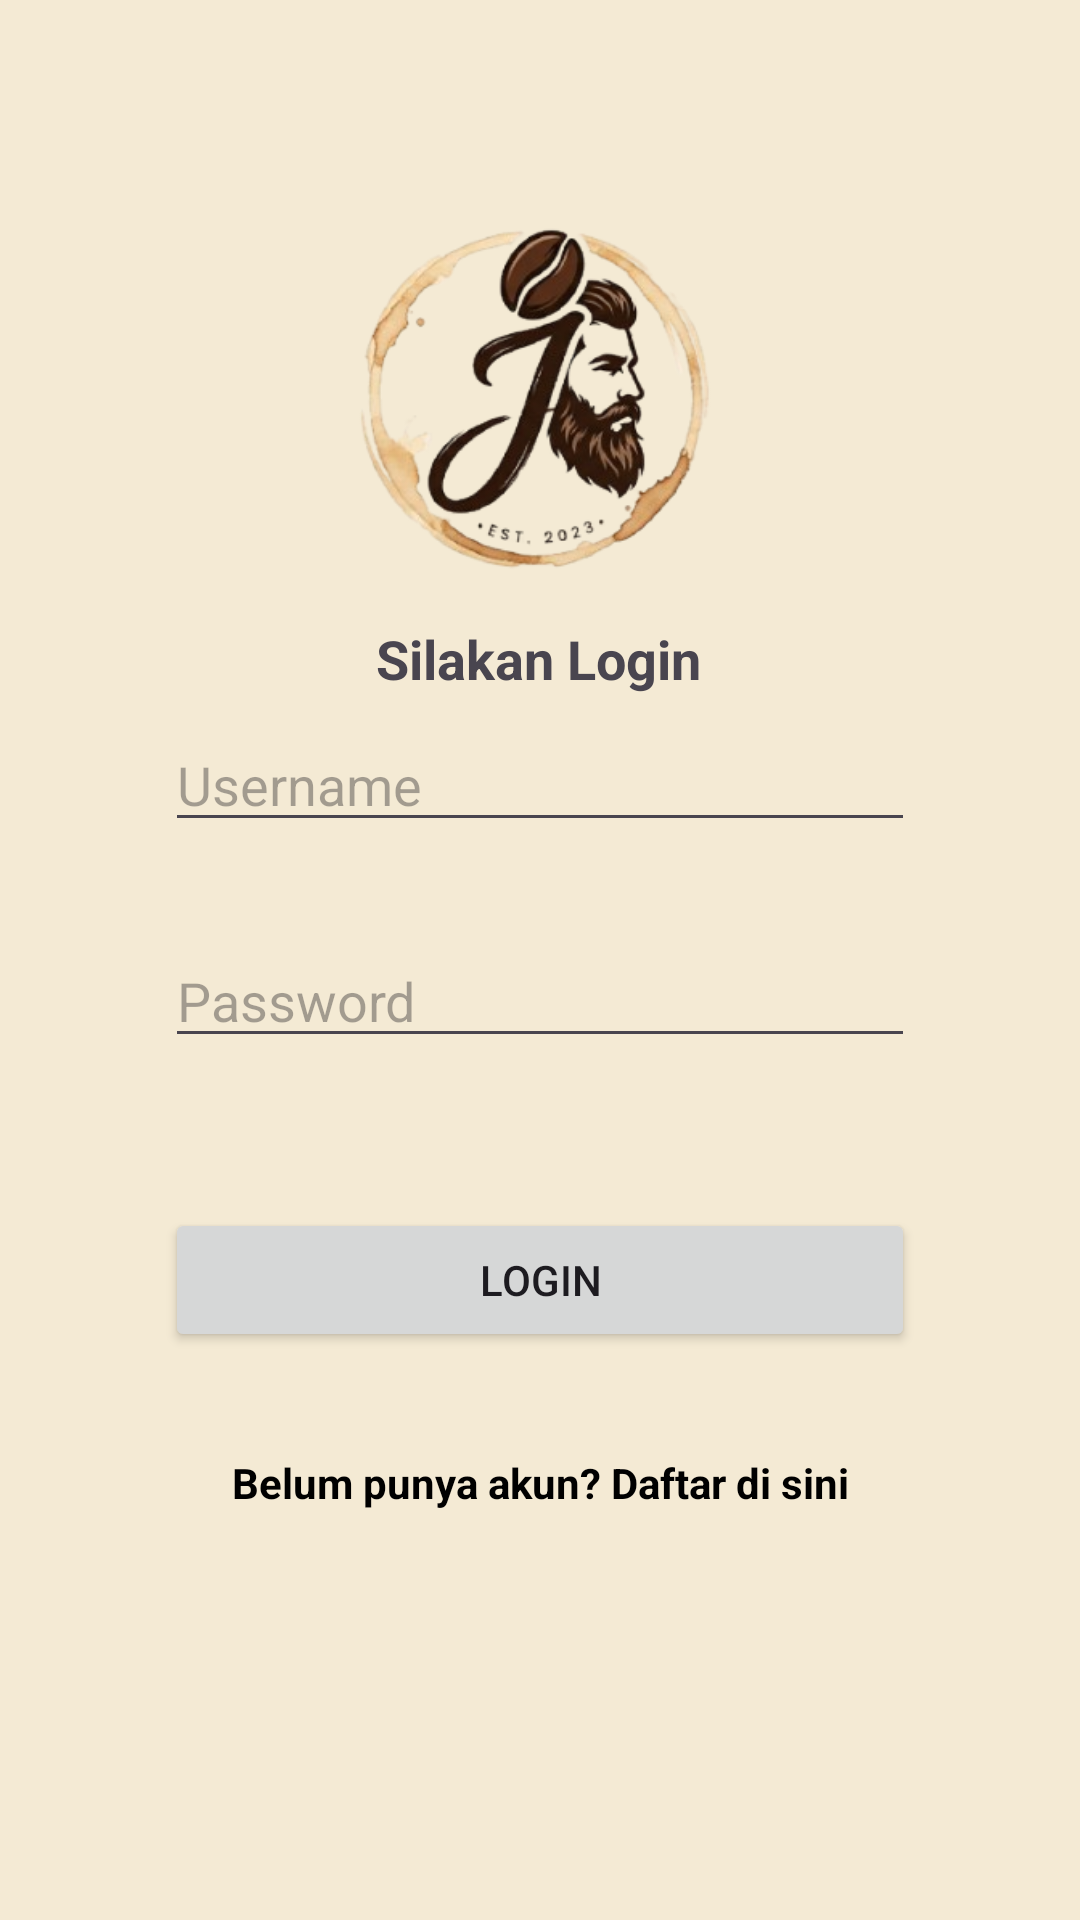

Android layout source for this screen:
<!-- AndroidManifest.xml: application theme Theme.Vra_pringles -->
<!-- res/layout/activity_login.xml -->
<?xml version="1.0" encoding="utf-8"?>
<androidx.constraintlayout.widget.ConstraintLayout xmlns:android="http://schemas.android.com/apk/res/android"
    xmlns:app="http://schemas.android.com/apk/res-auto"
    xmlns:tools="http://schemas.android.com/tools"
    android:id="@+id/main"
    android:layout_width="match_parent"
    android:layout_height="match_parent"
    tools:context=".LoginActivity">

    <ImageView
        android:id="@+id/imgLogo"
        android:layout_width="142dp"
        android:layout_height="152dp"
        android:src="@drawable/logo_cafe_jambang"
        app:layout_constraintBottom_toBottomOf="parent"
        app:layout_constraintEnd_toEndOf="parent"
        app:layout_constraintHorizontal_bias="0.498"
        app:layout_constraintStart_toStartOf="parent"
        app:layout_constraintTop_toTopOf="parent"
        app:layout_constraintVertical_bias="0.115" />

    <TextView
        android:id="@+id/textView"
        android:layout_width="wrap_content"
        android:layout_height="wrap_content"
        android:text="Silakan Login"
        android:textSize="18sp"
        android:textStyle="bold"
        app:layout_constraintBottom_toBottomOf="parent"
        app:layout_constraintEnd_toEndOf="parent"
        app:layout_constraintHorizontal_bias="0.498"
        app:layout_constraintStart_toStartOf="parent"
        app:layout_constraintTop_toTopOf="parent"
        app:layout_constraintVertical_bias="0.337" />

    
    <EditText
        android:id="@+id/textUsername"
        android:layout_width="250dp"
        android:layout_height="wrap_content"
        android:ems="10"
        android:hint="Username"
        android:inputType="textEmailAddress"
        app:layout_constraintBottom_toBottomOf="parent"
        app:layout_constraintEnd_toEndOf="parent"
        app:layout_constraintStart_toStartOf="parent"
        app:layout_constraintTop_toTopOf="parent"
        app:layout_constraintVertical_bias="0.4" />

    
    <EditText
        android:id="@+id/textPw"
        android:layout_width="250dp"
        android:layout_height="wrap_content"
        android:ems="10"
        android:hint="Password"
        android:inputType="textPassword"
        app:layout_constraintBottom_toBottomOf="parent"
        app:layout_constraintEnd_toEndOf="parent"
        app:layout_constraintStart_toStartOf="parent"
        app:layout_constraintTop_toTopOf="parent"
        app:layout_constraintVertical_bias="0.52" />

    <Button
        android:id="@+id/btnLogin"
        android:layout_width="250dp"
        android:layout_height="wrap_content"
        android:text="Login"
        app:layout_constraintBottom_toBottomOf="parent"
        app:layout_constraintEnd_toEndOf="parent"
        app:layout_constraintStart_toStartOf="parent"
        app:layout_constraintTop_toTopOf="parent"
        app:layout_constraintVertical_bias="0.68" />

    <TextView
        android:id="@+id/tvRegister"
        android:layout_width="wrap_content"
        android:layout_height="wrap_content"
        android:text="Belum punya akun? Daftar di sini"
        android:textColor="@color/hitam"
        android:textStyle="bold"
        app:layout_constraintBottom_toBottomOf="parent"
        app:layout_constraintEnd_toEndOf="parent"
        app:layout_constraintStart_toStartOf="parent"
        app:layout_constraintTop_toBottomOf="@+id/btnLogin"
        app:layout_constraintVertical_bias="0.2" />

</androidx.constraintlayout.widget.ConstraintLayout>
<!-- resources referenced by this layout -->
<resources>
  <color name="hitam">#000000</color>
  <!-- drawable logo_cafe_jambang: png bitmap (drawable, 65968 bytes) -->
  <style name="Theme.Vra_pringles" parent="Base.Theme.Vra_pringles" />
  <style name="Base.Theme.Vra_pringles" parent="Theme.Material3.DayNight.NoActionBar">
          <item name="colorPrimary">#5C3A21</item>
          <item name="colorOnPrimary">#FFFFFF</item>
          <item name="colorPrimaryVariant">#3E2723</item>
          <item name="android:statusBarColor">#3E2723</item>
          <item name="android:navigationBarColor">#5C3A21</item>
          <item name="android:windowBackground">#F4EAD4</item>
      </style>
</resources>
